Run: headless pygame with SDL's dummy video driver; simulated clock (each Clock.tick advances the game by its frame time, no real sleeping); random seed 0; keys injected as events and as key.get_pressed() state; no mouse input.
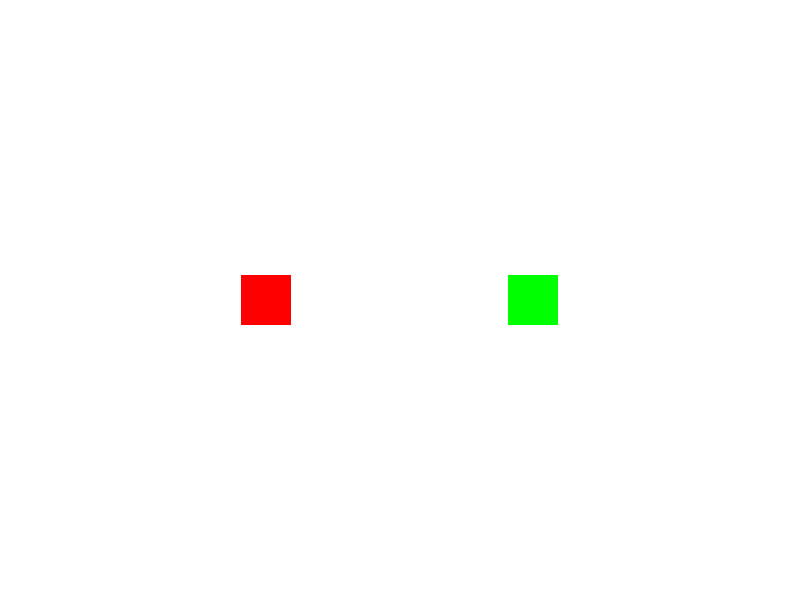
Frame 1 of 4 · flips 1–60 · no input
Frame 2 of 4 · flips 61–180 · tapped SPACE, RETURN · held RIGHT (→), D · screen unchanged from frame 1, image omitted
Frame 3 of 4 · flips 181–300 · held DOWN (↓), S · screen unchanged from frame 2, image omitted
Frame 4 of 4 · flips 301–420 · held LEFT (←), A, UP (↑), W · screen unchanged from frame 3, image omitted

The pygame program that drew these frames:

import pygame
import sys

# Initialize pygame
pygame.init()

# Screen settings
WIDTH, HEIGHT = 800, 600
screen = pygame.display.set_mode((WIDTH, HEIGHT))
pygame.display.set_caption("Sprite Color Change Example")

# Colors
WHITE = (255, 255, 255)
RED = (255, 0, 0)
GREEN = (0, 255, 0)
BLUE = (0, 0, 255)

# Define custom event for changing sprite color
CHANGE_COLOR_EVENT = pygame.USEREVENT + 1

# Create a simple sprite class
class MySprite(pygame.sprite.Sprite):
    def __init__(self, color, x, y):
        super().__init__()
        self.image = pygame.Surface((50, 50))
        self.image.fill(color)
        self.rect = self.image.get_rect()
        self.rect.center = (x, y)

    def change_color(self, new_color):
        self.image.fill(new_color)

# Create two sprite objects
sprite1 = MySprite(RED, WIDTH // 3, HEIGHT // 2)
sprite2 = MySprite(GREEN, 2 * WIDTH // 3, HEIGHT // 2)

# Create sprite groups
all_sprites = pygame.sprite.Group(sprite1, sprite2)

# Game loop
running = True
clock = pygame.time.Clock()

while running:
    # Handle events
    for event in pygame.event.get():
        if event.type == pygame.QUIT:
            running = False
        elif event.type == CHANGE_COLOR_EVENT:
            # Change sprite colors when custom event is triggered
            sprite1.change_color(BLUE)
            sprite2.change_color(BLUE)

    # Fill the screen with white color
    screen.fill(WHITE)

    # Update and draw all sprites
    all_sprites.update()
    all_sprites.draw(screen)

    # Refresh the display
    pygame.display.flip()

    # Trigger the custom event after 2 seconds
    pygame.time.set_timer(CHANGE_COLOR_EVENT, 2000)

    # Control frame rate
    clock.tick(60)

# Quit pygame
pygame.quit()
sys.exit()
